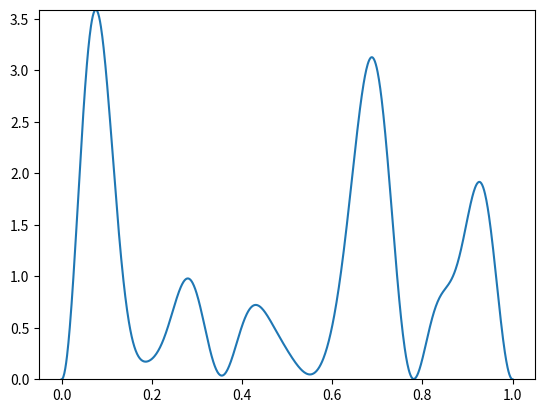

Here is the Python script that generated this plot:
import matplotlib.animation as animation
import matplotlib.pyplot as plt
import numpy as np

def integrate(x, y):
    h = (x[-1] - x[0]) / (len(x) - 1)
    
    y_tot = 2 * np.sum(y) - y[0] - y[-1]

    return 0.5 * h * y_tot

def Psi_n_x_0(n, x, l, c):
    if n < 1:
        raise ValueError("n out of bounds. Should satisfy n >= 1.")
    if n != int(n):
        raise ValueError("n must be an integer.")

    psi_n_x_0 = c * np.sin(n * np.pi * x / l) * np.sqrt(2 / l)

    return psi_n_x_0

# ------------------------------------------------------------------ #
# ----------------------------- Inputs ----------------------------- #
# ------------------------------------------------------------------ #

L = 1               # Length of box
M = 500             # Particle mass
HBAR = 1            # Reduced Planck constant
RES = 1000          # Number of points plotted
TIME_STEP = 10      # Time in ms between animation frames

c_n = {}            # Coefficient of each stationary state in superposition (dict key = n, value = coeff)

c_n[1] = 1.0 + 0.0j
c_n[3] = 1.0 + 0.0j
c_n[4] = 1.0 - 1.0j
c_n[5] = 0.0 + 1.0j
c_n[7] = 1.0 + 0.0j
c_n[9] = 1.0 + 0.0j

# ------------------------------------------------------------------ #
# --------------------- Normalise Coefficients --------------------- #
# ------------------------------------------------------------------ #

c_n_magnitude = 0.0

for z in c_n.values():
    c_n_magnitude += np.abs(z)**2

if c_n_magnitude <= 0:
    raise ValueError("Coefficients not valid")

c_n_magnitude = np.sqrt(c_n_magnitude)

c_n = {key: value / c_n_magnitude for key, value in c_n.items()}

# ------------------------------------------------------------------ #
# ------------- Calc Wavefuncs and Check Normalisation ------------- #
# ------------------------------------------------------------------ #

X = np.linspace(0, L, RES)

wavefunctions = {}

print("\nNormalisation check:")
for key, c in c_n.items():
    wfn = Psi_n_x_0(key, X, L, c)

    wfn_integral = integrate(X, np.abs(wfn/c)**2)

    print(f"|Psi_n={key}|**2 integral over 0<=x<=L: {wfn_integral}")

    wavefunctions[key] = wfn
print()

psi_x_0 = sum(wavefunctions.values())
prob_density = np.abs(psi_x_0) ** 2
MAXY = np.max(prob_density)

# ------------------------------------------------------------------ #
# -------------------------- Create Plot --------------------------- #
# ------------------------------------------------------------------ #

fig, ax = plt.subplots()

ax.set_ylim(0, MAXY)

line, = ax.plot(X, prob_density)

def Update(frame):
    for n, c in c_n.items():
        E_n = n**2 * np.pi**2 * HBAR**2 / ( 2 * M * L**2 )

        time_evolution_factor = np.exp(-1j * E_n * (TIME_STEP/1000) / HBAR)

        wavefunctions[key] *= time_evolution_factor

    psi_x_t = sum(wavefunctions.values())
    prob_density = np.abs(psi_x_t) ** 2

    temp_max = np.max(prob_density)

    global MAXY
    if temp_max > MAXY:
        MAXY = temp_max

    ax.set_ylim(0, MAXY)

    line.set_ydata(prob_density)

    return line


ani = animation.FuncAnimation(fig=fig, func=Update, frames=40000, interval=TIME_STEP)
plt.show()
